Image classification data set "images" (7timothyhn/Capstone-CNN-MIU-project on GitHub). Class labels (4): 4-4 time signature, half note, quarter note, whole note.

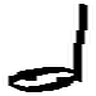
Label: half note

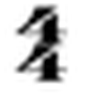
Label: 4-4 time signature

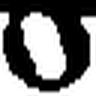
Label: whole note

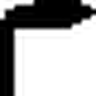
Label: quarter note

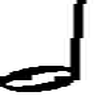
Label: half note

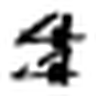
Label: 4-4 time signature
